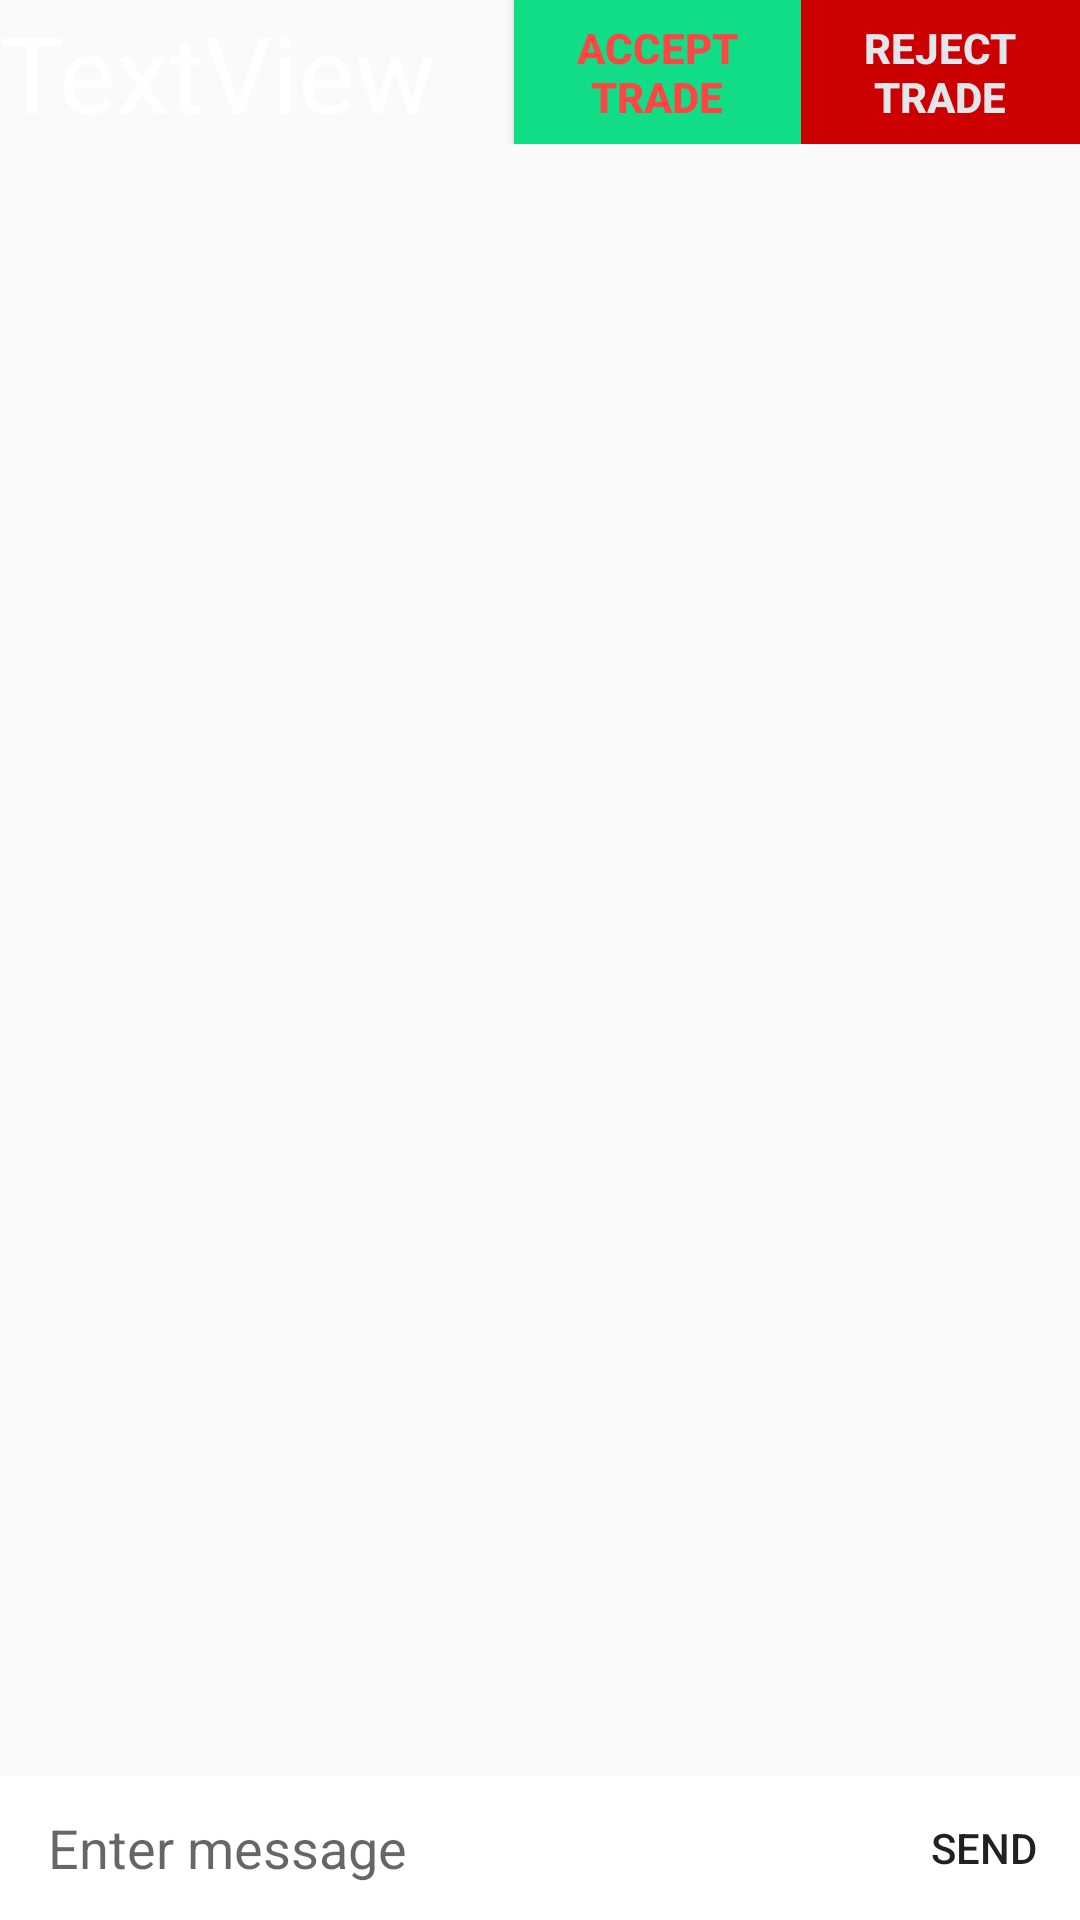

This screen was rendered from an Android layout file. Write that file and the resources it references.
<!-- AndroidManifest.xml: application theme Theme.AppCompat.Light.NoActionBar -->
<!-- res/layout/activity_chat.xml -->
<?xml version="1.0" encoding="utf-8"?>
<LinearLayout
    xmlns:android="http://schemas.android.com/apk/res/android"
    xmlns:app="http://schemas.android.com/apk/res-auto"
    xmlns:tools="http://schemas.android.com/tools"
    android:layout_width="match_parent"
    android:layout_height="match_parent"
    tools:context="com.bookclub.app.bookclub.ChatActivity"
    android:orientation="vertical">

    <LinearLayout
        android:layout_width="match_parent"
        android:layout_height="wrap_content"
        android:background="@color/spots_dialog_color"
        android:orientation="horizontal">

        <TextView
            android:id="@+id/userNameText"
            android:layout_width="match_parent"
            android:layout_height="match_parent"
            android:layout_weight="36"
            android:autoSizeTextType="uniform"
            android:text="TextView"
            android:textAlignment="viewStart"
            android:textColor="@android:color/background_light"
            android:textSize="18sp" />

        <Button
            android:id="@+id/acceptButton"
            android:layout_width="wrap_content"
            android:layout_height="match_parent"
            android:layout_weight="1"
            android:background="@color/buttonColor"
            android:text="Accept Trade"
            android:textColor="@android:color/holo_red_light"
            android:textStyle="bold" />

        <Button
            android:id="@+id/rejectButton"
            android:layout_width="wrap_content"
            android:layout_height="match_parent"
            android:layout_weight="1"
            android:background="@android:color/holo_red_dark"
            android:text="Reject Trade"
            android:textColor="@color/backgroundColor"
            android:textStyle="bold" />

    </LinearLayout>

    <android.support.v7.widget.RecyclerView
        android:id="@+id/reyclerview_message_list"
        android:layout_width="match_parent"
        android:layout_height="match_parent"
        android:layout_weight="2"
        app:layout_constraintBottom_toTopOf="@+id/view"
        app:layout_constraintLeft_toLeftOf="parent"
        app:layout_constraintRight_toRightOf="parent"
        app:layout_constraintTop_toTopOf="parent"></android.support.v7.widget.RecyclerView>

    
    <View
        android:id="@+id/view"
        android:layout_width="0dp"
        android:layout_height="2dp"
        android:background="#dfdfdf"
        app:layout_constraintBottom_toTopOf="@+id/layout_chatbox"
        app:layout_constraintLeft_toLeftOf="parent"
        app:layout_constraintRight_toRightOf="parent" />

    <LinearLayout
        android:id="@+id/layout_chatbox"
        android:layout_width="match_parent"
        android:layout_height="wrap_content"
        android:background="#ffffff"
        android:minHeight="48dp"
        android:orientation="horizontal"
        app:layout_constraintBottom_toBottomOf="parent"
        app:layout_constraintLeft_toLeftOf="parent"
        app:layout_constraintRight_toRightOf="parent">

        <EditText
            android:id="@+id/edittext_chatbox"
            android:layout_width="0dp"
            android:layout_height="wrap_content"
            android:layout_gravity="center"
            android:layout_marginLeft="16dp"
            android:layout_marginRight="16dp"
            android:layout_weight="1"
            android:background="@android:color/transparent"
            android:hint="Enter message"
            android:maxLines="6" />

        <Button
            android:id="@+id/button_chatbox_send"
            android:layout_width="64dp"
            android:layout_height="48dp"
            android:layout_gravity="bottom"
            android:background="?attr/selectableItemBackground"
            android:clickable="true"
            android:gravity="center"
            android:text="SEND"
            android:textSize="14dp" />

    </LinearLayout>

</LinearLayout>
<!-- resources referenced by this layout -->
<resources>
  <color name="backgroundColor">#e3e6ea</color>
  <color name="buttonColor">#11DD87</color>
</resources>
